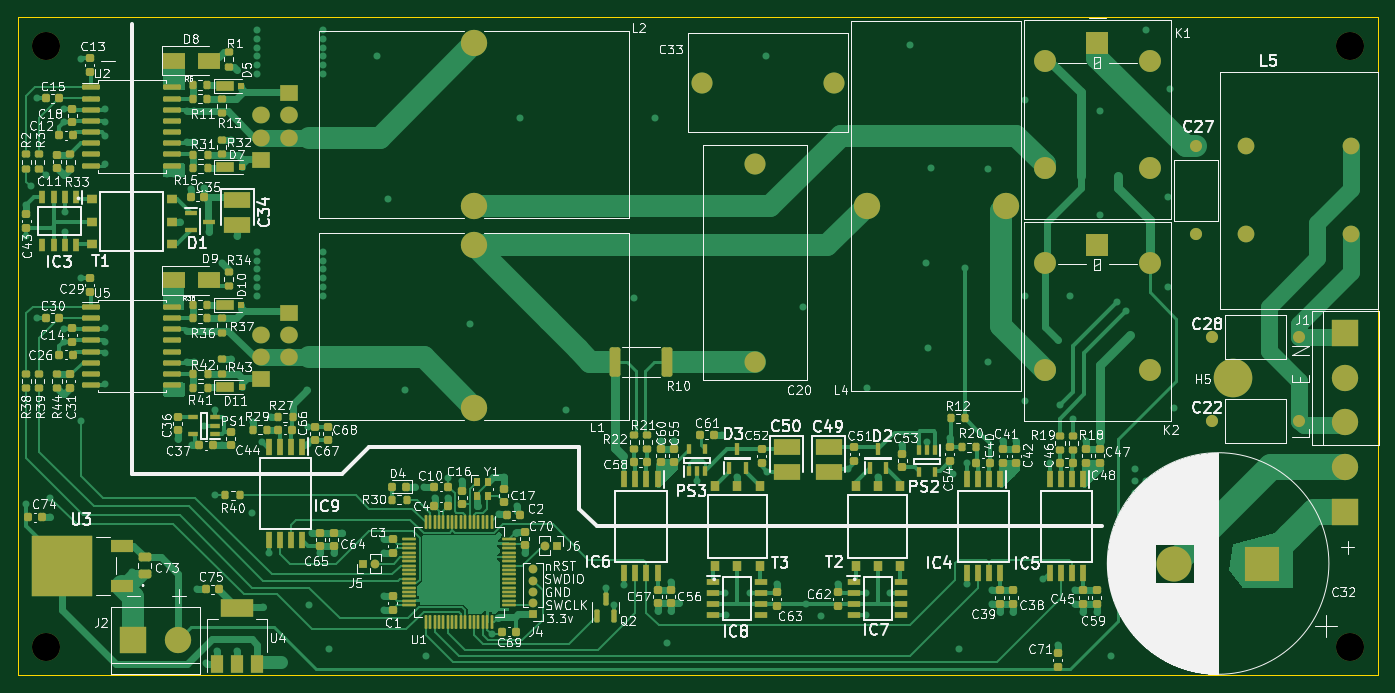
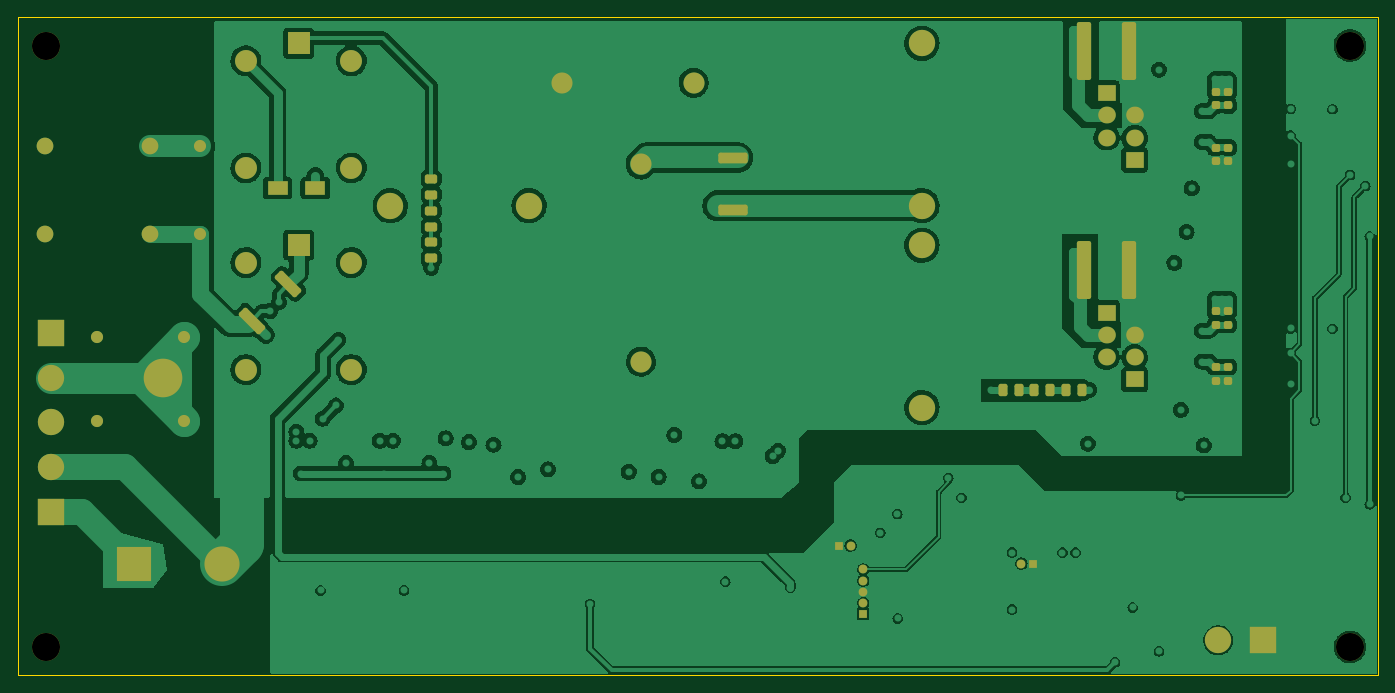
Circuit board: 8 layer files. Board 155.0 x 75.0 mm.
- bottom_copper: GTI_V5-B_Cu.gbr (287511 bytes)
- bottom_mask: GTI_V5-B_Mask.gbr (5758 bytes)
- outline: GTI_V5-Edge_Cuts.gbr (683 bytes)
- top_copper: GTI_V5-F_Cu.gbr (102049 bytes)
- top_mask: GTI_V5-F_Mask.gbr (18440 bytes)
- paste: GTI_V5-F_Paste.gbr (15784 bytes)
- top_silk: GTI_V5-F_Silkscreen.gbr (175338 bytes)
- drill: GTI_V5-NPTH.drl (100 bytes)

=== bottom_copper: GTI_V5-B_Cu.gbr (287511 bytes, source omitted) ===
=== bottom_mask: GTI_V5-B_Mask.gbr ===
%TF.GenerationSoftware,KiCad,Pcbnew,(6.0.9)*%
%TF.CreationDate,2023-03-15T23:45:40+00:00*%
%TF.ProjectId,GTI_V5,4754495f-5635-42e6-9b69-6361645f7063,rev?*%
%TF.SameCoordinates,Original*%
%TF.FileFunction,Soldermask,Bot*%
%TF.FilePolarity,Negative*%
%FSLAX46Y46*%
G04 Gerber Fmt 4.6, Leading zero omitted, Abs format (unit mm)*
G04 Created by KiCad (PCBNEW (6.0.9)) date 2023-03-15 23:45:40*
%MOMM*%
%LPD*%
G01*
G04 APERTURE LIST*
G04 Aperture macros list*
%AMRoundRect*
0 Rectangle with rounded corners*
0 $1 Rounding radius*
0 $2 $3 $4 $5 $6 $7 $8 $9 X,Y pos of 4 corners*
0 Add a 4 corners polygon primitive as box body*
4,1,4,$2,$3,$4,$5,$6,$7,$8,$9,$2,$3,0*
0 Add four circle primitives for the rounded corners*
1,1,$1+$1,$2,$3*
1,1,$1+$1,$4,$5*
1,1,$1+$1,$6,$7*
1,1,$1+$1,$8,$9*
0 Add four rect primitives between the rounded corners*
20,1,$1+$1,$2,$3,$4,$5,0*
20,1,$1+$1,$4,$5,$6,$7,0*
20,1,$1+$1,$6,$7,$8,$9,0*
20,1,$1+$1,$8,$9,$2,$3,0*%
G04 Aperture macros list end*
%ADD10C,4.400000*%
%ADD11C,2.400000*%
%ADD12C,1.381000*%
%ADD13C,1.905000*%
%ADD14R,2.500000X2.500000*%
%ADD15O,2.500000X2.500000*%
%ADD16R,4.000000X4.000000*%
%ADD17C,4.000000*%
%ADD18R,3.000000X3.000000*%
%ADD19C,3.000000*%
%ADD20C,3.200000*%
%ADD21R,1.000000X1.000000*%
%ADD22O,1.000000X1.000000*%
%ADD23RoundRect,0.250000X1.425000X-0.362500X1.425000X0.362500X-1.425000X0.362500X-1.425000X-0.362500X0*%
%ADD24RoundRect,0.225000X-0.250000X0.225000X-0.250000X-0.225000X0.250000X-0.225000X0.250000X0.225000X0*%
%ADD25RoundRect,0.250000X0.262500X0.450000X-0.262500X0.450000X-0.262500X-0.450000X0.262500X-0.450000X0*%
%ADD26R,2.000000X1.905000*%
%ADD27O,2.000000X1.905000*%
%ADD28RoundRect,0.250000X-1.263953X-0.751301X-0.751301X-1.263953X1.263953X0.751301X0.751301X1.263953X0*%
%ADD29RoundRect,0.250000X-0.450000X0.262500X-0.450000X-0.262500X0.450000X-0.262500X0.450000X0.262500X0*%
%ADD30RoundRect,0.225000X0.250000X-0.225000X0.250000X0.225000X-0.250000X0.225000X-0.250000X-0.225000X0*%
%ADD31RoundRect,0.250000X0.562500X3.050000X-0.562500X3.050000X-0.562500X-3.050000X0.562500X-3.050000X0*%
%ADD32R,2.350000X1.550000*%
G04 APERTURE END LIST*
D10*
%TO.C,H5*%
X188500000Y-91100000D03*
%TD*%
D11*
%TO.C,C20*%
X134000000Y-66750000D03*
X134000000Y-89250000D03*
%TD*%
D12*
%TO.C,C27*%
X184250000Y-74750000D03*
X184250000Y-64750000D03*
%TD*%
D13*
%TO.C,L5*%
X189900000Y-64750000D03*
X201900000Y-64750000D03*
X189900000Y-74750000D03*
X201900000Y-74750000D03*
%TD*%
D14*
%TO.C,K1*%
X173000000Y-53000000D03*
D15*
X167000000Y-55000000D03*
X167000000Y-67200000D03*
X179000000Y-67200000D03*
X179000000Y-55000000D03*
%TD*%
D12*
%TO.C,C22*%
X196000000Y-96000000D03*
X186000000Y-96000000D03*
%TD*%
D16*
%TO.C,C32*%
X191750000Y-112250000D03*
D17*
X181750000Y-112250000D03*
%TD*%
D18*
%TO.C,J3*%
X201250000Y-106340000D03*
D19*
X201250000Y-101260000D03*
%TD*%
%TO.C,L2*%
X102000000Y-53000000D03*
X102000000Y-71500000D03*
%TD*%
D20*
%TO.C,H2*%
X201750000Y-121750000D03*
%TD*%
D21*
%TO.C,J6*%
X111400000Y-110200000D03*
D22*
X110130000Y-110200000D03*
%TD*%
D20*
%TO.C,H3*%
X53250000Y-53250000D03*
%TD*%
D14*
%TO.C,K2*%
X173000000Y-75972500D03*
D15*
X167000000Y-77972500D03*
X167000000Y-90172500D03*
X179000000Y-90172500D03*
X179000000Y-77972500D03*
%TD*%
D19*
%TO.C,L4*%
X162550000Y-71500000D03*
X146750000Y-71500000D03*
%TD*%
D18*
%TO.C,J2*%
X63170000Y-121000000D03*
D19*
X68250000Y-121000000D03*
%TD*%
D11*
%TO.C,C33*%
X128000000Y-57500000D03*
X143000000Y-57500000D03*
%TD*%
D12*
%TO.C,C28*%
X186000000Y-86500000D03*
X196000000Y-86500000D03*
%TD*%
D21*
%TO.C,J5*%
X89400000Y-112250000D03*
D22*
X90670000Y-112250000D03*
%TD*%
D19*
%TO.C,L1*%
X102000000Y-94500000D03*
X102000000Y-76000000D03*
%TD*%
D21*
%TO.C,J4*%
X108700000Y-118000000D03*
D22*
X108700000Y-116730000D03*
X108700000Y-115460000D03*
X108700000Y-114190000D03*
X108700000Y-112920000D03*
%TD*%
D23*
%TO.C,R7*%
X123500000Y-71962500D03*
X123500000Y-66037500D03*
%TD*%
D20*
%TO.C,H4*%
X201750000Y-53250000D03*
%TD*%
D18*
%TO.C,J1*%
X201250000Y-86000000D03*
D19*
X201250000Y-91080000D03*
X201250000Y-96160000D03*
%TD*%
D20*
%TO.C,H1*%
X53250000Y-121750000D03*
%TD*%
D24*
%TO.C,C8*%
X67107500Y-64870000D03*
X67107500Y-66420000D03*
%TD*%
D25*
%TO.C,R26*%
X92812500Y-92500000D03*
X90987500Y-92500000D03*
%TD*%
D26*
%TO.C,Q5*%
X77777500Y-91285000D03*
D27*
X77777500Y-88745000D03*
X77777500Y-86205000D03*
%TD*%
D28*
%TO.C,R14*%
X174155196Y-80405196D03*
X178344804Y-84594804D03*
%TD*%
D25*
%TO.C,R24*%
X85612500Y-92500000D03*
X83787500Y-92500000D03*
%TD*%
D29*
%TO.C,R5*%
X157900000Y-70225000D03*
X157900000Y-68400000D03*
%TD*%
D24*
%TO.C,C7*%
X67107500Y-58525000D03*
X67107500Y-60075000D03*
%TD*%
D30*
%TO.C,C24*%
X67107500Y-91420000D03*
X67107500Y-89870000D03*
%TD*%
D24*
%TO.C,C25*%
X68547500Y-89870000D03*
X68547500Y-91420000D03*
%TD*%
D25*
%TO.C,R25*%
X89212500Y-92500000D03*
X87387500Y-92500000D03*
%TD*%
D30*
%TO.C,C19*%
X68547500Y-85075000D03*
X68547500Y-83525000D03*
%TD*%
D24*
%TO.C,C6*%
X68547500Y-58525000D03*
X68547500Y-60075000D03*
%TD*%
D31*
%TO.C,C21*%
X83537500Y-78845000D03*
X78462500Y-78845000D03*
%TD*%
D29*
%TO.C,R9*%
X157900000Y-77475000D03*
X157900000Y-75650000D03*
%TD*%
D31*
%TO.C,C5*%
X83537500Y-53845000D03*
X78462500Y-53845000D03*
%TD*%
D26*
%TO.C,Q3*%
X77777500Y-66285000D03*
D27*
X77777500Y-63745000D03*
X77777500Y-61205000D03*
%TD*%
D26*
%TO.C,Q4*%
X80972500Y-83665000D03*
D27*
X80972500Y-86205000D03*
X80972500Y-88745000D03*
%TD*%
D29*
%TO.C,R8*%
X157900000Y-73887500D03*
X157900000Y-72062500D03*
%TD*%
D30*
%TO.C,C9*%
X68547500Y-66420000D03*
X68547500Y-64870000D03*
%TD*%
D24*
%TO.C,C23*%
X67107500Y-83525000D03*
X67107500Y-85075000D03*
%TD*%
D32*
%TO.C,D6*%
X171100000Y-69500000D03*
X175400000Y-69500000D03*
%TD*%
D26*
%TO.C,Q1*%
X80972500Y-58665000D03*
D27*
X80972500Y-61205000D03*
X80972500Y-63745000D03*
%TD*%
M02*

=== outline: GTI_V5-Edge_Cuts.gbr ===
%TF.GenerationSoftware,KiCad,Pcbnew,(6.0.9)*%
%TF.CreationDate,2023-03-15T23:45:40+00:00*%
%TF.ProjectId,GTI_V5,4754495f-5635-42e6-9b69-6361645f7063,rev?*%
%TF.SameCoordinates,Original*%
%TF.FileFunction,Profile,NP*%
%FSLAX46Y46*%
G04 Gerber Fmt 4.6, Leading zero omitted, Abs format (unit mm)*
G04 Created by KiCad (PCBNEW (6.0.9)) date 2023-03-15 23:45:40*
%MOMM*%
%LPD*%
G01*
G04 APERTURE LIST*
%TA.AperFunction,Profile*%
%ADD10C,0.100000*%
%TD*%
G04 APERTURE END LIST*
D10*
X50000000Y-50000000D02*
X205000000Y-50000000D01*
X205000000Y-50000000D02*
X205000000Y-125000000D01*
X205000000Y-125000000D02*
X50000000Y-125000000D01*
X50000000Y-125000000D02*
X50000000Y-50000000D01*
M02*

=== top_copper: GTI_V5-F_Cu.gbr (102049 bytes, source omitted) ===
=== top_mask: GTI_V5-F_Mask.gbr (18440 bytes, source omitted) ===
=== paste: GTI_V5-F_Paste.gbr (15784 bytes, source omitted) ===
=== top_silk: GTI_V5-F_Silkscreen.gbr (175338 bytes, source omitted) ===
=== drill: GTI_V5-NPTH.drl ===
M48
METRIC
T1C3.200
%
G90
G05
T1
X53.25Y-53.25
X53.25Y-121.75
X201.75Y-53.25
X201.75Y-121.75
T0
M30
